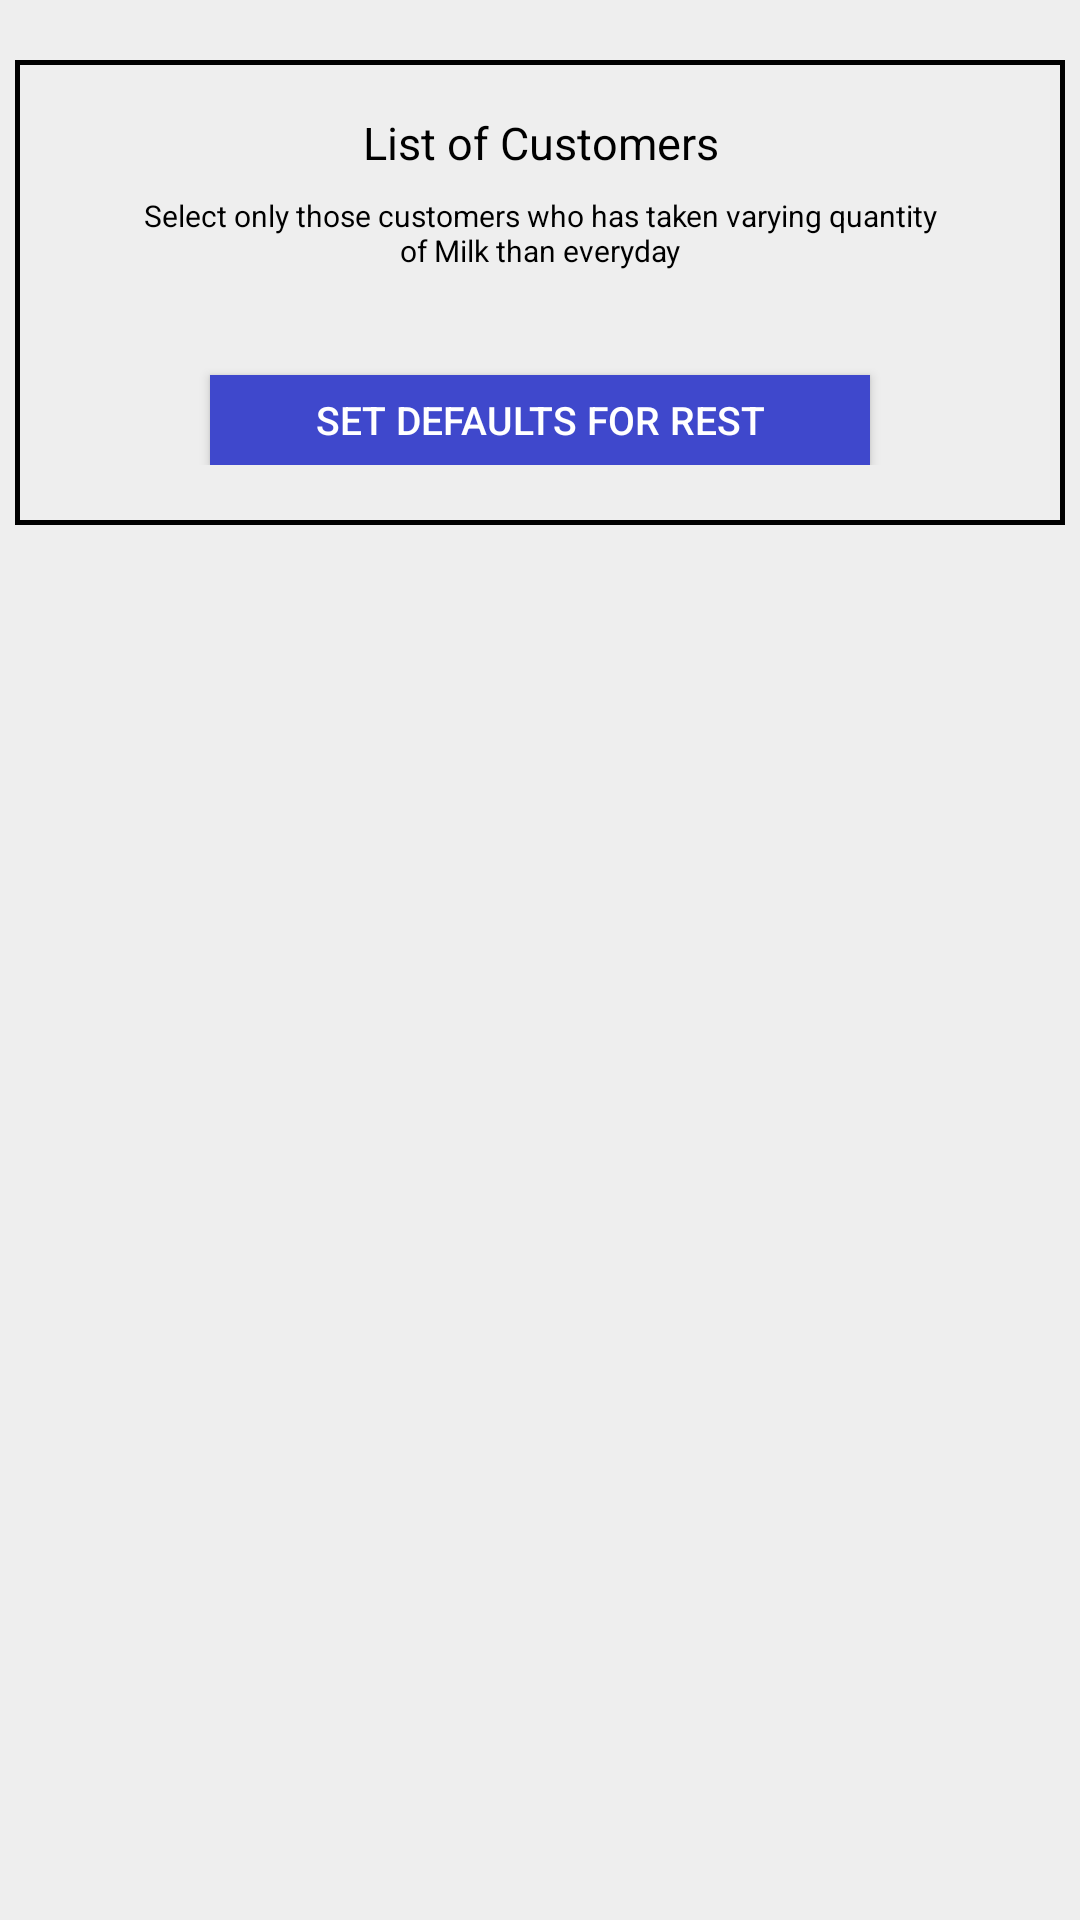

This screen was rendered from an Android layout file. Write that file and the resources it references.
<!-- AndroidManifest.xml: application theme AppTheme -->
<!-- res/layout/activity_add_todays_sales.xml -->
<?xml version="1.0" encoding="utf-8"?>

<ScrollView
    android:layout_gravity="center"
    android:layout_width="match_parent"
    android:layout_height="match_parent"
    xmlns:android="http://schemas.android.com/apk/res/android"
    android:background="#EEEEEE"
    >

    <LinearLayout
        android:layout_gravity="center_horizontal"
        xmlns:tools="http://schemas.android.com/tools"
        android:layout_width="350sp"
        android:layout_height="wrap_content"
        tools:context="com.example.suyog.newapp.addTodaysSales"
        android:orientation="vertical"
        android:background="@drawable/button_border"
        android:layout_marginTop="20sp"
        android:paddingBottom="20sp"
        android:gravity="center"

        >

        <TextView
            android:layout_marginTop="15sp"
            android:layout_width="300sp"
            android:layout_height="25sp"
            android:text="List of Customers"
            android:gravity="center"
            android:textSize="15sp"
            android:textColor="#000000"
            />

        <TextView
            android:id="@+id/textview"
            android:layout_marginBottom="15sp"
            android:paddingTop="5sp"
            android:layout_width="270sp"
            android:layout_height="30sp"
            android:text="Select only those customers who has taken varying quantity of Milk than everyday"
            android:gravity="center_horizontal"
            android:textSize="10sp"
            android:textColor="#000000"
            />

        <LinearLayout
            android:layout_width="300sp"
            android:layout_height="wrap_content"
            android:orientation="vertical"
            android:id="@+id/mainLayout"
            >

        </LinearLayout>


        <Button
            android:layout_marginTop="20sp"
            android:layout_width="220sp"
            android:layout_height="30sp"
            android:background="#3F48CC"
            android:textSize="13sp"
            android:textColor="#FFFFFF"
            android:text="Set Defaults for rest"
            android:onClick="def_for_rest"

            />
    </LinearLayout>

</ScrollView>
<!-- resources referenced by this layout -->
<resources>
  <!-- drawable button_border (drawable) -->
  <?xml version="1.0" encoding="utf-8"?>
  
  <shape xmlns:android="http://schemas.android.com/apk/res/android"
    android:shape="rectangle">
          <stroke android:width="5px" android:color="#000000" />
  </shape>
  <style name="AppTheme" parent="Theme.AppCompat.Light.NoActionBar">
          
  
          <item name="colorPrimary">@color/colorPrimary</item>
          <item name="colorPrimaryDark">@color/colorPrimaryDark</item>
          <item name="colorAccent">@color/colorAccent</item>
  
      </style>
  <color name="colorPrimary">#3F51B5</color>
  <color name="colorPrimaryDark">#303F9F</color>
  <color name="colorAccent">#ff4081</color>
</resources>
